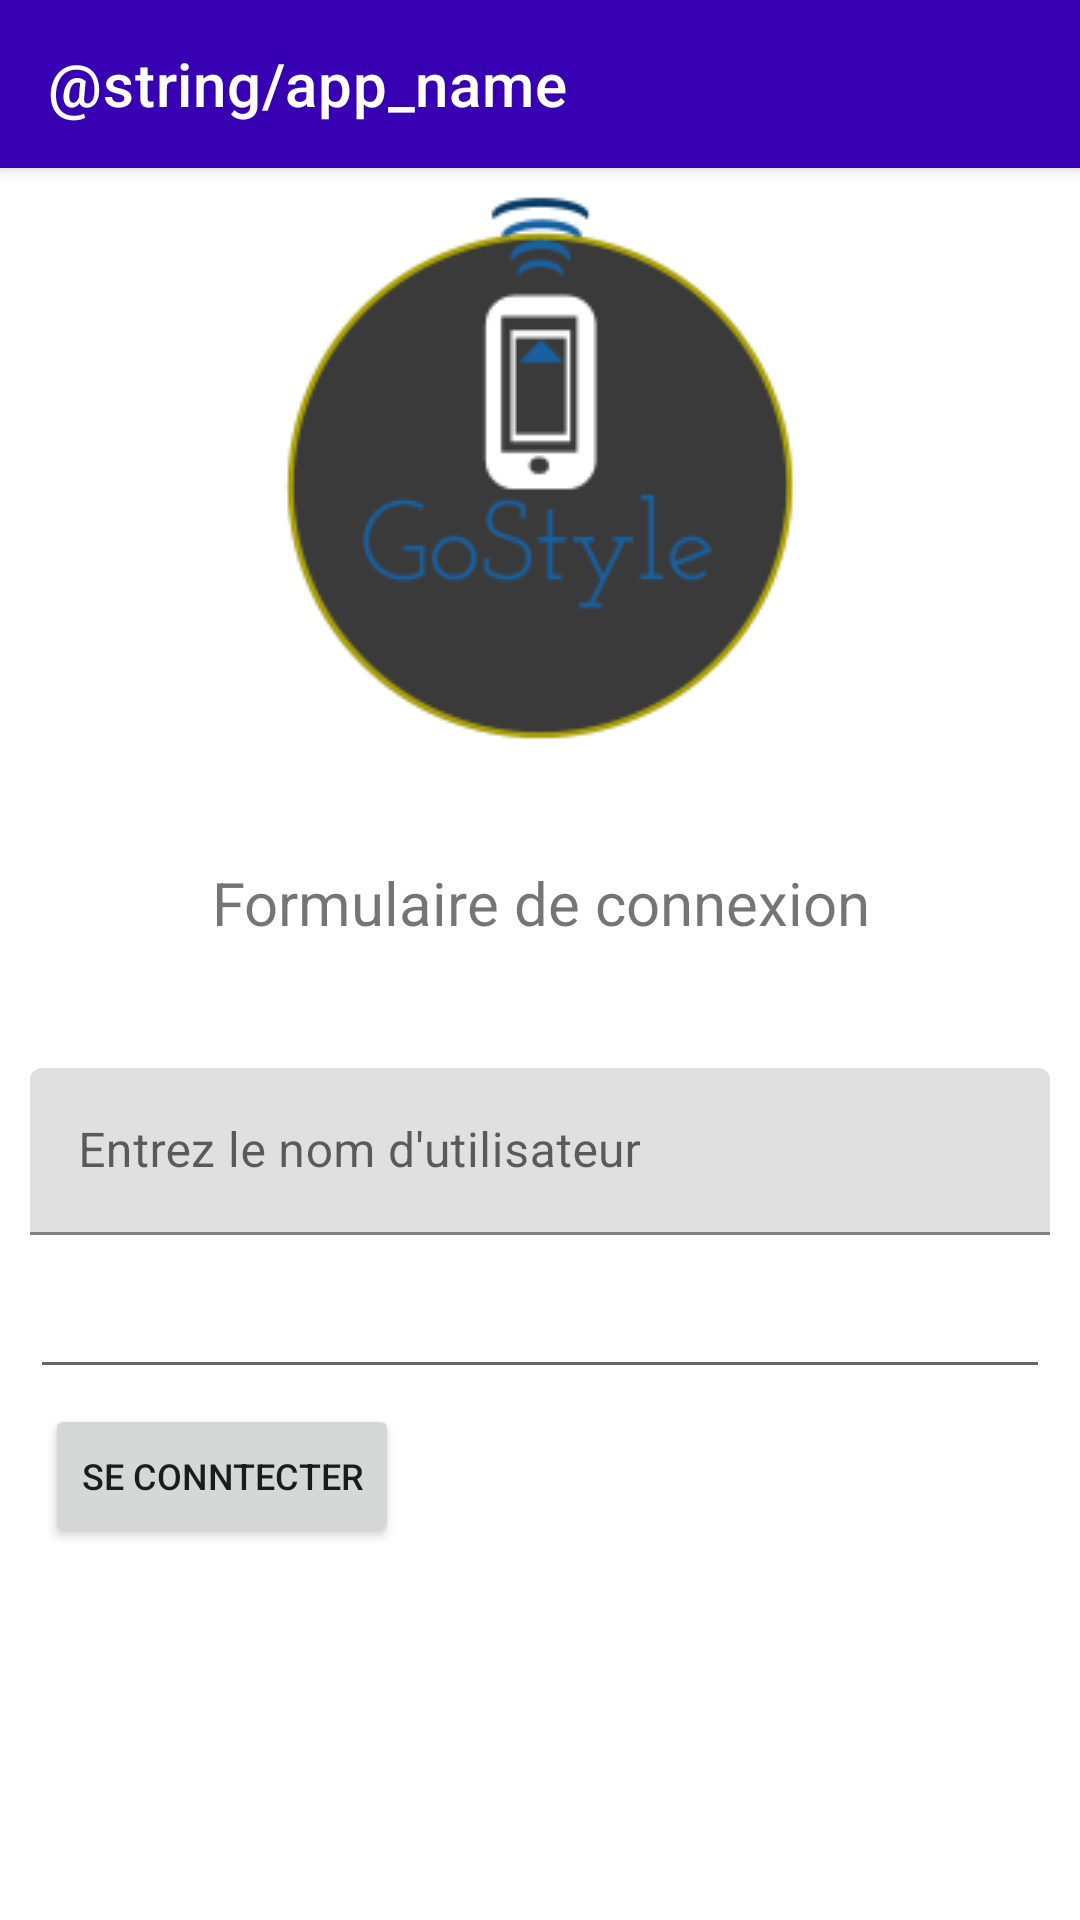

Write the Android layout XML for this screen, with the resource values it uses.
<!-- AndroidManifest.xml: application theme Theme.Mspr_GoStyle -->
<!-- res/layout/activity_login.xml -->
<?xml version="1.0" encoding="utf-8"?>
<androidx.constraintlayout.widget.ConstraintLayout xmlns:android="http://schemas.android.com/apk/res/android"
    xmlns:app="http://schemas.android.com/apk/res-auto"
    xmlns:tools="http://schemas.android.com/tools"
    android:layout_width="match_parent"
    android:layout_height="match_parent"
    tools:context=".MainActivity">




    <androidx.appcompat.widget.Toolbar
        android:id="@+id/toolbar"
        android:layout_width="match_parent"
        android:layout_height="?attr/actionBarSize"
        android:background="@color/purple_700"
        android:elevation="4dp"
        android:theme="?attr/actionBarTheme"
        app:layout_constraintEnd_toEndOf="parent"
        app:layout_constraintStart_toStartOf="parent"
        app:layout_constraintTop_toTopOf="parent"
        app:title="@string/app_name">

    </androidx.appcompat.widget.Toolbar>

    <ImageView
        android:id="@+id/iV_Logo"
        android:layout_width="match_parent"
        android:layout_height="wrap_content"
        android:foregroundGravity="center_horizontal"
        android:src="@drawable/logo"
        app:layout_constraintTop_toBottomOf="@+id/toolbar"
        tools:ignore="MissingConstraints"
        android:contentDescription="@string/logo_description" />

        <TextView
            android:id="@+id/tVMsgForm"
            android:layout_height="70dp"
            android:layout_marginTop="10dp"
            android:textSize="20sp"
            android:layout_width="match_parent"
            android:text="@string/form_connexion"
            android:gravity="center"
            app:layout_constraintTop_toBottomOf="@+id/iV_Logo"/>

    <LinearLayout
        android:layout_width="match_parent"
        android:layout_height="wrap_content"
        android:layout_margin="10dp"
        android:orientation="vertical"
        app:layout_constraintTop_toBottomOf="@+id/tVMsgForm"
        app:layout_constraintRight_toLeftOf="parent">


        <com.google.android.material.textfield.TextInputLayout
            android:layout_width="match_parent"
            android:layout_height="match_parent"
            android:layout_marginTop="10dp"
            android:layout_weight="1">

            <com.google.android.material.textfield.TextInputEditText
                android:layout_width="match_parent"
                android:layout_height="wrap_content"
                android:hint="@string/userName"/>
        </com.google.android.material.textfield.TextInputLayout>

        <EditText
            android:id="@+id/editTextTextPassword"
            android:layout_width="match_parent"
            android:layout_height="wrap_content"
            android:layout_marginTop="10dp"
            android:layout_weight="1"
            android:inputType="textPassword"
            app:layout_constraintRight_toLeftOf="parent"
            tools:ignore="LabelFor"
            android:importantForAutofill="no" />

        <Button
            android:id="@+id/login"
            android:layout_width="wrap_content"
            android:layout_height="wrap_content"
            android:text="@string/login"
            android:textSize="12sp"
            android:layout_marginTop="10dp"
            android:layout_margin="5dp"/>

    </LinearLayout>

</androidx.constraintlayout.widget.ConstraintLayout>
<!-- resources referenced by this layout -->
<resources>
  <!-- drawable logo: png bitmap (drawable, 10043 bytes) -->
  <string name="form_connexion">Formulaire de connexion</string>
  <string name="login">SE CONNTECTER</string>
  <string name="userName">Entrez le nom d'utilisateur</string>
  <style name="Theme.Mspr_GoStyle" parent="Theme.MaterialComponents.DayNight.DarkActionBar">
          
          <item name="colorPrimary">@color/purple_500</item>
          <item name="colorPrimaryVariant">@color/purple_700</item>
          <item name="colorOnPrimary">@color/white</item>
          
          <item name="colorSecondary">@color/teal_200</item>
          <item name="colorSecondaryVariant">@color/teal_700</item>
          <item name="colorOnSecondary">@color/black</item>
          
          <item name="android:statusBarColor" tools:targetApi="l">?attr/colorPrimaryVariant</item>
          
      </style>
  <!-- not gathered from this repository: default colours our renderer supplied (Android Studio template values) -->
  <color name="purple_500">#FF6200EE</color>
  <color name="purple_700">#FF3700B3</color>
  <color name="teal_200">#FF03DAC5</color>
  <color name="teal_700">#FF018786</color>
  <color name="black">#FF000000</color>
  <color name="white">#FFFFFFFF</color>
</resources>
